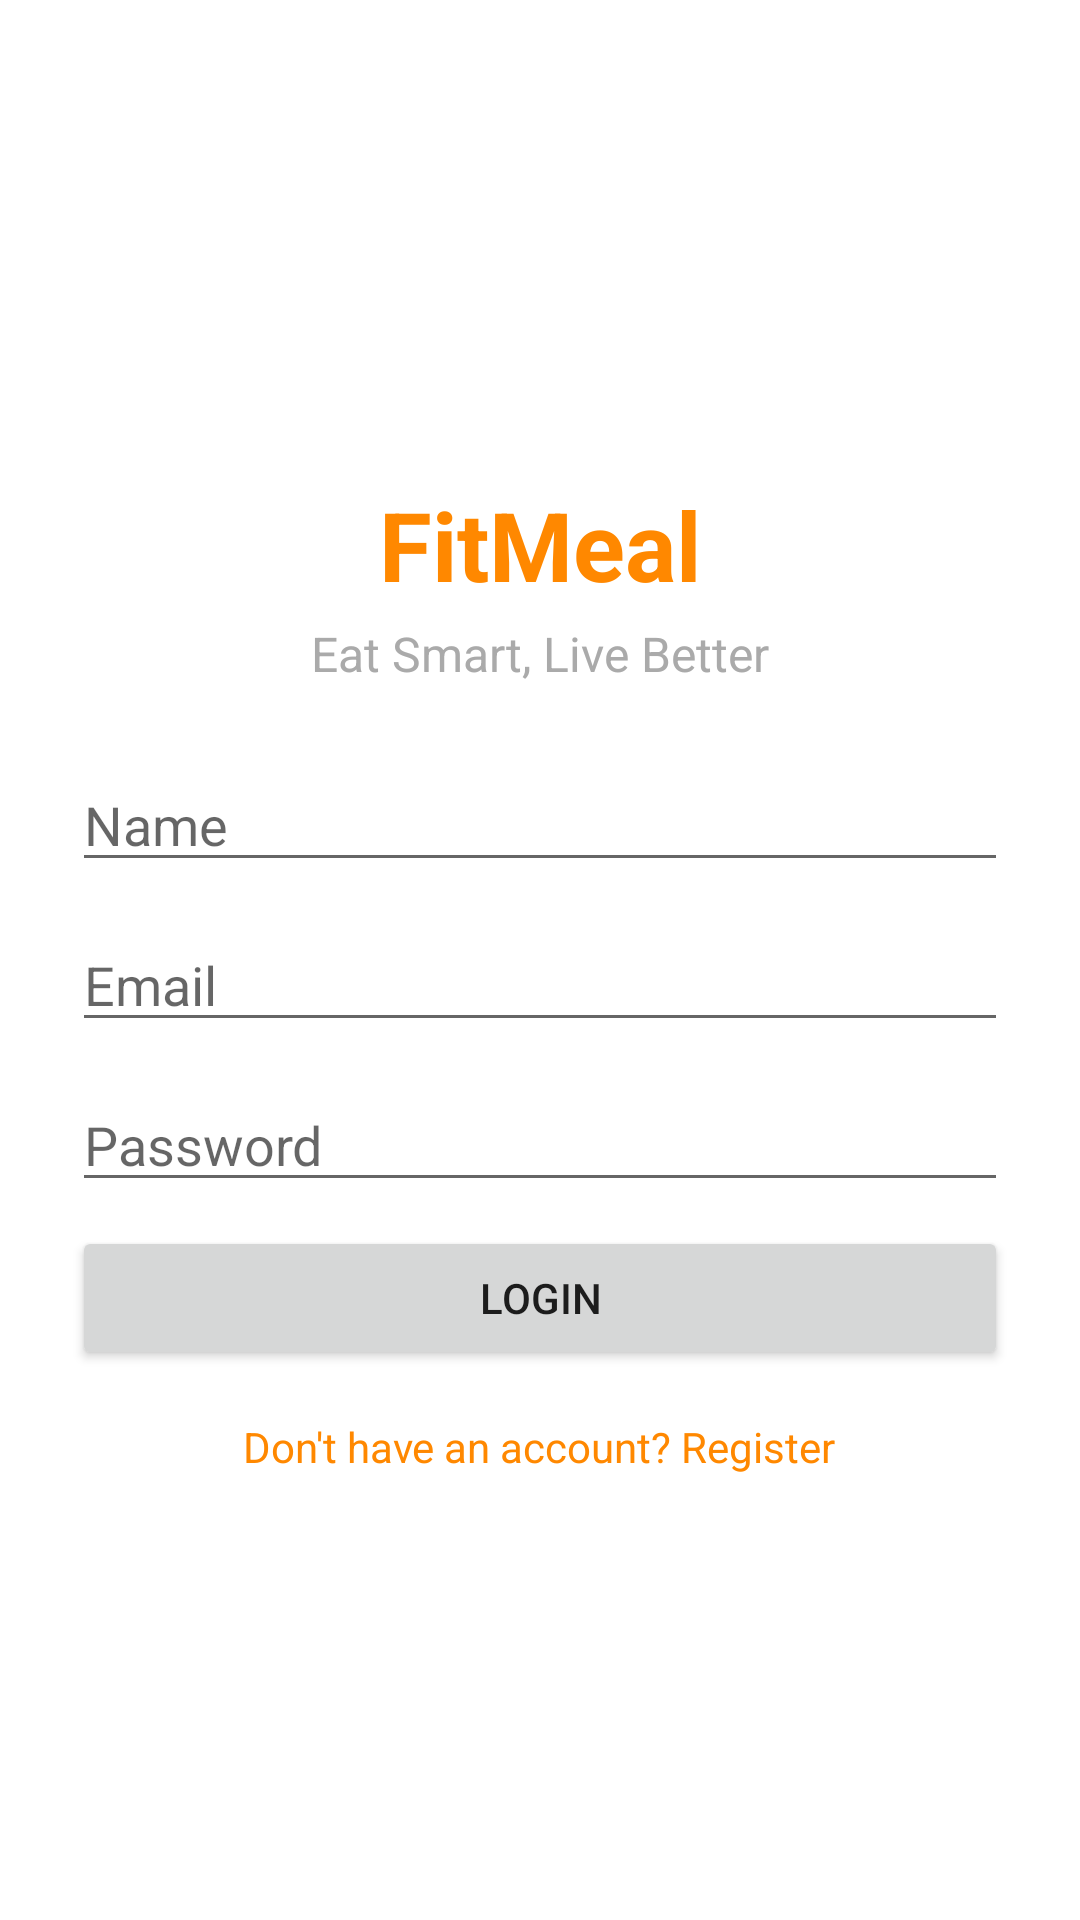

Android layout source for this screen:
<!-- AndroidManifest.xml: application theme Theme.FitMeal -->
<!-- res/layout/fragment_login.xml -->
<?xml version="1.0" encoding="utf-8"?>
<LinearLayout xmlns:android="http://schemas.android.com/apk/res/android"
    android:layout_width="match_parent"
    android:layout_height="match_parent"
    android:orientation="vertical"
    android:padding="24dp"
    android:gravity="center_horizontal">

    
    <ImageView
        android:src="@mipmap/ic_launcher"
        android:layout_width="120dp"
        android:layout_height="120dp"
        android:layout_marginBottom="16dp"
        android:contentDescription="FitMeal Logo" />

    
    <TextView
        android:text="FitMeal"
        android:textSize="32sp"
        android:textStyle="bold"
        android:textColor="@android:color/holo_orange_dark"
        android:layout_width="wrap_content"
        android:layout_height="wrap_content" />

    
    <TextView
        android:text="Eat Smart, Live Better"
        android:textSize="16sp"
        android:textColor="@android:color/darker_gray"
        android:layout_marginTop="4dp"
        android:layout_marginBottom="24dp"
        android:layout_width="wrap_content"
        android:layout_height="wrap_content" />

    <EditText
        android:id="@+id/edtName"
        android:layout_width="match_parent"
        android:layout_height="wrap_content"
        android:hint="Name"
        android:inputType="textPersonName"
        android:layout_marginBottom="12dp"/>

    <EditText
        android:id="@+id/edtEmail"
        android:layout_width="match_parent"
        android:layout_height="wrap_content"
        android:hint="Email"
        android:inputType="textEmailAddress"
        android:layout_marginBottom="12dp" />

    
    <EditText
        android:id="@+id/edtPassword"
        android:layout_width="match_parent"
        android:layout_height="wrap_content"
        android:hint="Password"
        android:inputType="textPassword"
        android:layout_marginBottom="8dp" />

    
    <TextView
        android:id="@+id/txtError"
        android:layout_width="match_parent"
        android:layout_height="wrap_content"
        android:text="Please fill email and password."
        android:textColor="#FF0000"
        android:visibility="gone"
        android:layout_marginBottom="12dp" />

    
    <Button
        android:id="@+id/btnLogin"
        android:layout_width="match_parent"
        android:layout_height="wrap_content"
        android:text="Login" />
    <TextView
        android:id="@+id/txtRegister"
        android:text="Don't have an account? Register"
        android:textColor="@android:color/holo_orange_dark"
        android:layout_width="wrap_content"
        android:layout_height="wrap_content"
        android:layout_marginTop="16dp" />


</LinearLayout>
<!-- resources referenced by this layout -->
<resources>
  <style name="Theme.FitMeal" parent="Theme.MaterialComponents.DayNight.NoActionBar">
          
          <item name="colorPrimary">@android:color/holo_orange_dark</item>
          <item name="colorAccent">@android:color/holo_orange_light</item>
  
          
          <item name="android:navigationBarColor">@android:color/transparent</item>
          <item name="android:statusBarColor">@android:color/transparent</item>
          <item name="android:windowLightStatusBar">?attr/isLightTheme</item>
      </style>
</resources>
